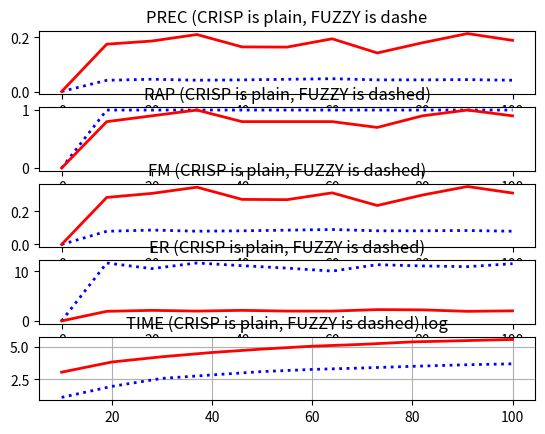

Generate this figure with matplotlib:
# -*- coding: utf-8 -*-

import numpy as np
from scipy.interpolate import interp1d
from matplotlib.ticker import MaxNLocator
import matplotlib.pyplot as plt

x     = [0,10,20,30,40,50,60,70,80,90,100]

precC = [0,0.041462268913881814,0.045410418888679756,0.04177540694836092,0.042995337995337994,0.045162546177891436,0.04730165004078048,0.043042274912984305,0.043137283768862715,0.04397402597402597,0.04166610362262536]
precF = [0,0.175,0.18666666666666668,0.21083333333333334,0.16499999999999998,0.1642857142857143,0.195,0.14261904761904762,0.18023809523809523,0.21428571428571425,0.18916666666666668]
rapC  = [0]+[1.0]*10
rapF  = [0,0.8,0.9,1.0,0.8,0.8,0.8,0.7,0.9,1.0,0.9]
fmC   = [0,0.07956809454635541,0.0868341803124412,0.0801065971065971,0.0824130416754105,0.08635537561853351,0.0903012509991915,0.0824565169347778,0.08267434658739008,0.08419371732715061,0.07996207989195367]
fmF   = [0,0.28428571428571425,0.30857142857142855,0.346031746031746,0.27238095238095233,0.2707142857142857,0.31190476190476185,0.23547619047619048,0.29857142857142854,0.35023809523809524,0.31079365079365073]
eC    = [0,11.683168316831685,10.544554455445544,11.683168316831683,11.138613861386137,10.643564356435643,10.049504950495049,11.336633663366339,11.089108910891088,10.94059405940594,11.534653465346533]
eF    = [0,1.9306930693069304,2.1287128712871284,1.9801980198019802,2.128712871287129,1.9801980198019797,1.9801980198019802,2.2772277227722775,2.227722772277228,1.9306930693069309,2.0297029702970297]

#computation time 
crisp = [0,3,7,13,17,22,26,29,33,37,40]
fuzzy = [0,21,46,69,96,125,156,180,218,239,263]

fig, ax = plt.subplots(5)

#ax = plt.figure().gca()

#display precision
ax[0].plot(x,precC,'b:',linewidth=2.0,label="crisp")
ax[0].plot(x,precF,'r',linewidth=2.0,label="fuzzy")
ax[0].set_title("PREC (CRISP is plain, FUZZY is dashe")

ax[1].plot(x,rapC,'b:',linewidth=2.0,label="crisp")
ax[1].plot(x,rapF,'r-',linewidth=2.0,label="fuzzy")
ax[1].set_title("RAP (CRISP is plain, FUZZY is dashed)")

ax[2].plot(x,fmC,'b:',linewidth=2.0,label="crisp")
ax[2].plot(x,fmF,'r-',linewidth=2.0,label="fuzzy")
ax[2].set_title("FM (CRISP is plain, FUZZY is dashed)")

ax[3].plot(x,eC,'b:',linewidth=2.0,label="crisp")
ax[3].plot(x,eF,'r-',linewidth=2.0,label="fuzzy")
ax[3].set_title("ER (CRISP is plain, FUZZY is dashed)")

ax[4].plot(x,np.log(crisp),'b:',linewidth=2.0,label="crisp")
ax[4].plot(x,np.log(fuzzy),'r-',linewidth=2.0,label="fuzzy")
ax[4].set_title("TIME (CRISP is plain, FUZZY is dashed) log")


#ax.xaxis.set_major_locator(MaxNLocator(integer=True))
plt.grid(True)
plt.show()